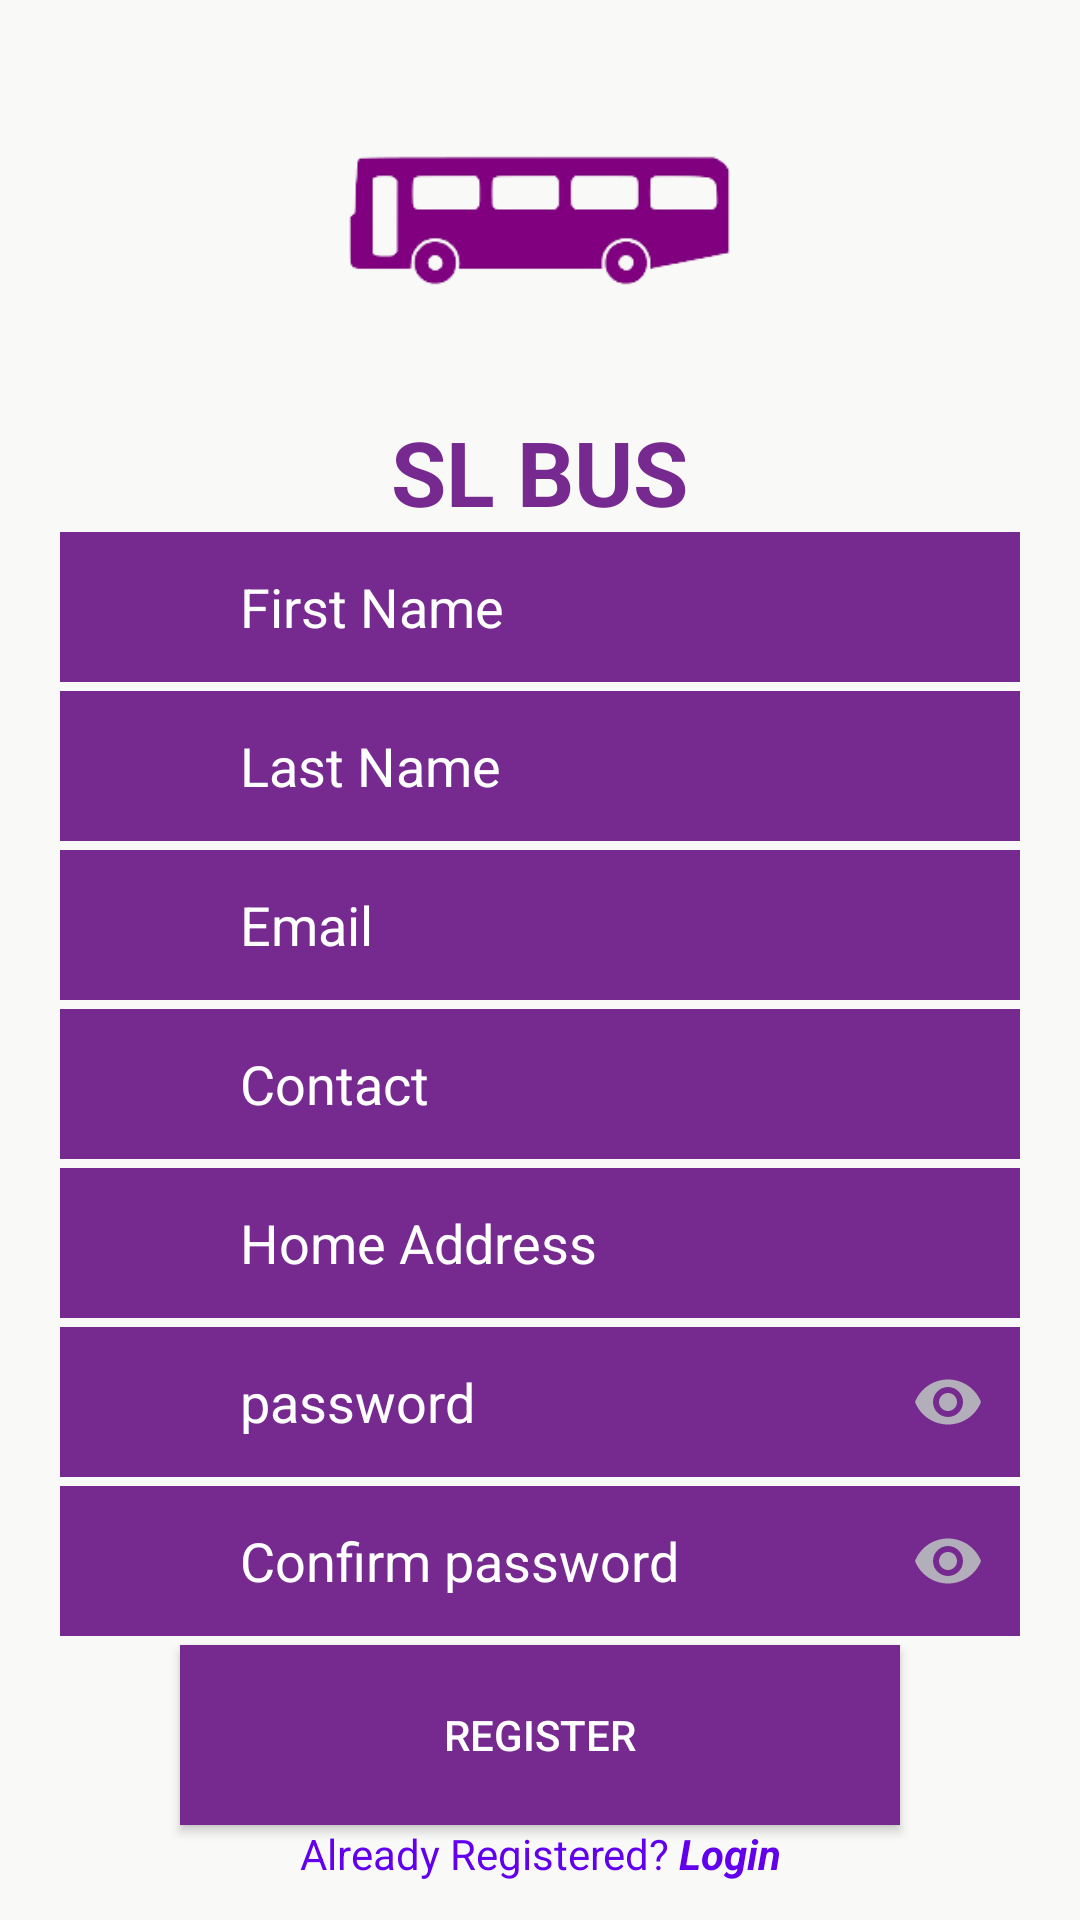

Produce the Android XML layout that renders to this screen, including the resource entries it uses.
<!-- AndroidManifest.xml: application theme Theme.BusTracking -->
<!-- res/layout/activity_register.xml -->
<?xml version="1.0" encoding="utf-8"?>
<androidx.core.widget.NestedScrollView xmlns:android="http://schemas.android.com/apk/res/android"
    xmlns:app="http://schemas.android.com/apk/res-auto"
    xmlns:tools="http://schemas.android.com/tools"
    android:layout_width="match_parent"
    android:layout_height="match_parent"
    tools:context=".Register_Activity"
    android:background="#F9FAF7">

    <LinearLayout
        android:layout_width="match_parent"
        android:layout_height="match_parent"
        android:layout_alignParentStart="true"
        android:layout_alignParentTop="true"
        android:orientation="vertical">


        <ImageView
            android:id="@+id/imageView"
            android:layout_width="235dp"
            android:layout_height="127dp"
            android:layout_gravity="center"
            android:layout_marginTop="10dp"
            app:srcCompat="@drawable/logo" />

        <TextView
            android:layout_width="wrap_content"
            android:layout_height="wrap_content"
            android:layout_gravity="center"
            android:text="SL BUS"
            android:textColor="#762A90"
            android:textSize="30sp"
            android:textStyle="bold">

        </TextView>

        <EditText
            android:id="@+id/firstName"
            android:layout_width="match_parent"
            android:layout_height="50dp"
            android:layout_marginLeft="20dp"
            android:layout_marginRight="20dp"
            android:layout_marginBottom="3dp"
            android:background="#762A90"
            android:hint="First Name"
            android:inputType="textEmailAddress"
            android:paddingLeft="60dp"
            android:textColor="@color/white"
            android:textColorHint="@color/white" />

        <EditText
            android:id="@+id/lastName"
            android:layout_width="match_parent"
            android:layout_height="50dp"
            android:layout_marginLeft="20dp"
            android:layout_marginRight="20dp"
            android:layout_marginBottom="3dp"
            android:background="#762A90"
            android:hint="Last Name"
            android:inputType="textEmailAddress"
            android:paddingLeft="60dp"
            android:textColor="@color/white"
            android:textColorHint="@color/white" />

        <EditText
            android:id="@+id/emailSignup"
            android:layout_width="match_parent"
            android:layout_height="50dp"
            android:layout_marginLeft="20dp"
            android:layout_marginRight="20dp"
            android:layout_marginBottom="3dp"
            android:background="#762A90"
            android:hint="Email"
            android:inputType="textEmailAddress"
            android:paddingLeft="60dp"
            android:paddingRight="16dp"
            android:textColor="@color/white"
            android:textColorHint="@color/white" />
        <EditText
            android:id="@+id/contactSignup"
            android:layout_width="match_parent"
            android:layout_height="50dp"
            android:layout_marginLeft="20dp"
            android:layout_marginRight="20dp"
            android:layout_marginBottom="3dp"
            android:background="#762A90"
            android:hint="Contact"
            android:inputType="textEmailAddress"
            android:paddingLeft="60dp"
            android:paddingRight="16dp"
            android:textColor="@color/white"
            android:textColorHint="@color/white" />
        <EditText
            android:id="@+id/addressSignup"
            android:layout_width="match_parent"
            android:layout_height="50dp"
            android:layout_marginLeft="20dp"
            android:layout_marginRight="20dp"
            android:layout_marginBottom="3dp"
            android:background="#762A90"
            android:hint="Home Address"
            android:inputType="textEmailAddress"
            android:paddingLeft="60dp"
            android:paddingRight="16dp"
            android:textColor="@color/white"
            android:textColorHint="@color/white" />

        <com.google.android.material.textfield.TextInputLayout
            android:layout_width="match_parent"
            android:layout_height="wrap_content"
            app:hintEnabled="false"
            app:passwordToggleEnabled="true"
            app:passwordToggleTint="#B2AEBA">

            <EditText
                android:id="@+id/passwordSignup"
                android:layout_width="match_parent"
                android:layout_height="50dp"
                android:layout_marginLeft="20dp"
                android:layout_marginRight="20dp"
                android:layout_marginBottom="3dp"
                android:background="#762A90"
                android:hint="password"
                android:inputType="textPassword"
                android:paddingLeft="60dp"
                android:textColor="@color/white"
                android:textColorHint="@color/white" />

        </com.google.android.material.textfield.TextInputLayout>

        <com.google.android.material.textfield.TextInputLayout
            android:layout_width="match_parent"
            android:layout_height="wrap_content"
            app:hintEnabled="false"
            app:passwordToggleEnabled="true"
            app:passwordToggleTint="#B2AEBA">

            <EditText
                android:id="@+id/confirmPassword"
                android:layout_width="match_parent"
                android:layout_height="50dp"
                android:layout_marginLeft="20dp"
                android:layout_marginRight="20dp"
                android:layout_marginBottom="3dp"
                android:background="#762A90"
                android:hint="Confirm password"
                android:inputType="textPassword"
                android:paddingLeft="60dp"
                android:textColor="@color/white"
                android:textColorHint="@color/white" />
        </com.google.android.material.textfield.TextInputLayout>

        <Button
            android:id="@+id/btnSignup"
            android:layout_width="240dp"
            android:layout_height="60dp"
            android:layout_gravity="center"
            android:layout_marginLeft="50dp"
            android:layout_marginRight="50dp"
            android:background="#762A90"
            android:gravity="center"
            android:text="Register"
            android:textColor="@color/white"
            android:textColorHighlight="@color/white"
            android:textColorLink="@color/white" />


        <LinearLayout
            android:layout_width="match_parent"
            android:layout_height="wrap_content"
            android:gravity="center"
            android:orientation="horizontal">

            <TextView
                android:layout_width="wrap_content"
                android:layout_height="wrap_content"
                android:gravity="center"
                android:text="Already Registered?"
                android:textColor="@color/purple_500" />

            <TextView
                android:id="@+id/txtButtonSignUp"
                android:layout_width="wrap_content"
                android:layout_height="wrap_content"
                android:gravity="center"
                android:text=" Login"
                android:textColor="@color/purple_500"
                android:textStyle="bold|italic" />

        </LinearLayout>

        <ProgressBar
            android:id="@+id/progressBar"
            android:layout_width="wrap_content"
            android:layout_height="wrap_content"
            android:layout_gravity="center"
            android:layout_marginTop="10dp"
            android:visibility="invisible" />

    </LinearLayout>






</androidx.core.widget.NestedScrollView>
<!-- resources referenced by this layout -->
<resources>
  <!-- drawable logo: png bitmap (drawable, 6982 bytes) -->
  <style name="Theme.BusTracking" parent="Theme.AppCompat.Light.NoActionBar">
          
          <item name="colorPrimary">@color/purple_500</item>
          <item name="colorPrimaryVariant">@color/purple_700</item>
          <item name="colorOnPrimary">@color/white</item>
          
          <item name="colorSecondary">@color/teal_200</item>
          <item name="colorSecondaryVariant">@color/teal_700</item>
          <item name="colorOnSecondary">@color/black</item>
          
          <item name="android:statusBarColor" tools:targetApi="l">?attr/colorPrimaryVariant</item>
          
      </style>
  <!-- not gathered from this repository: default colours our renderer supplied (Android Studio template values) -->
  <color name="purple_500">#FF6200EE</color>
  <color name="purple_700">#FF3700B3</color>
  <color name="teal_200">#FF03DAC5</color>
  <color name="teal_700">#FF018786</color>
  <color name="black">#FF000000</color>
  <color name="white">#FFFFFFFF</color>
</resources>
